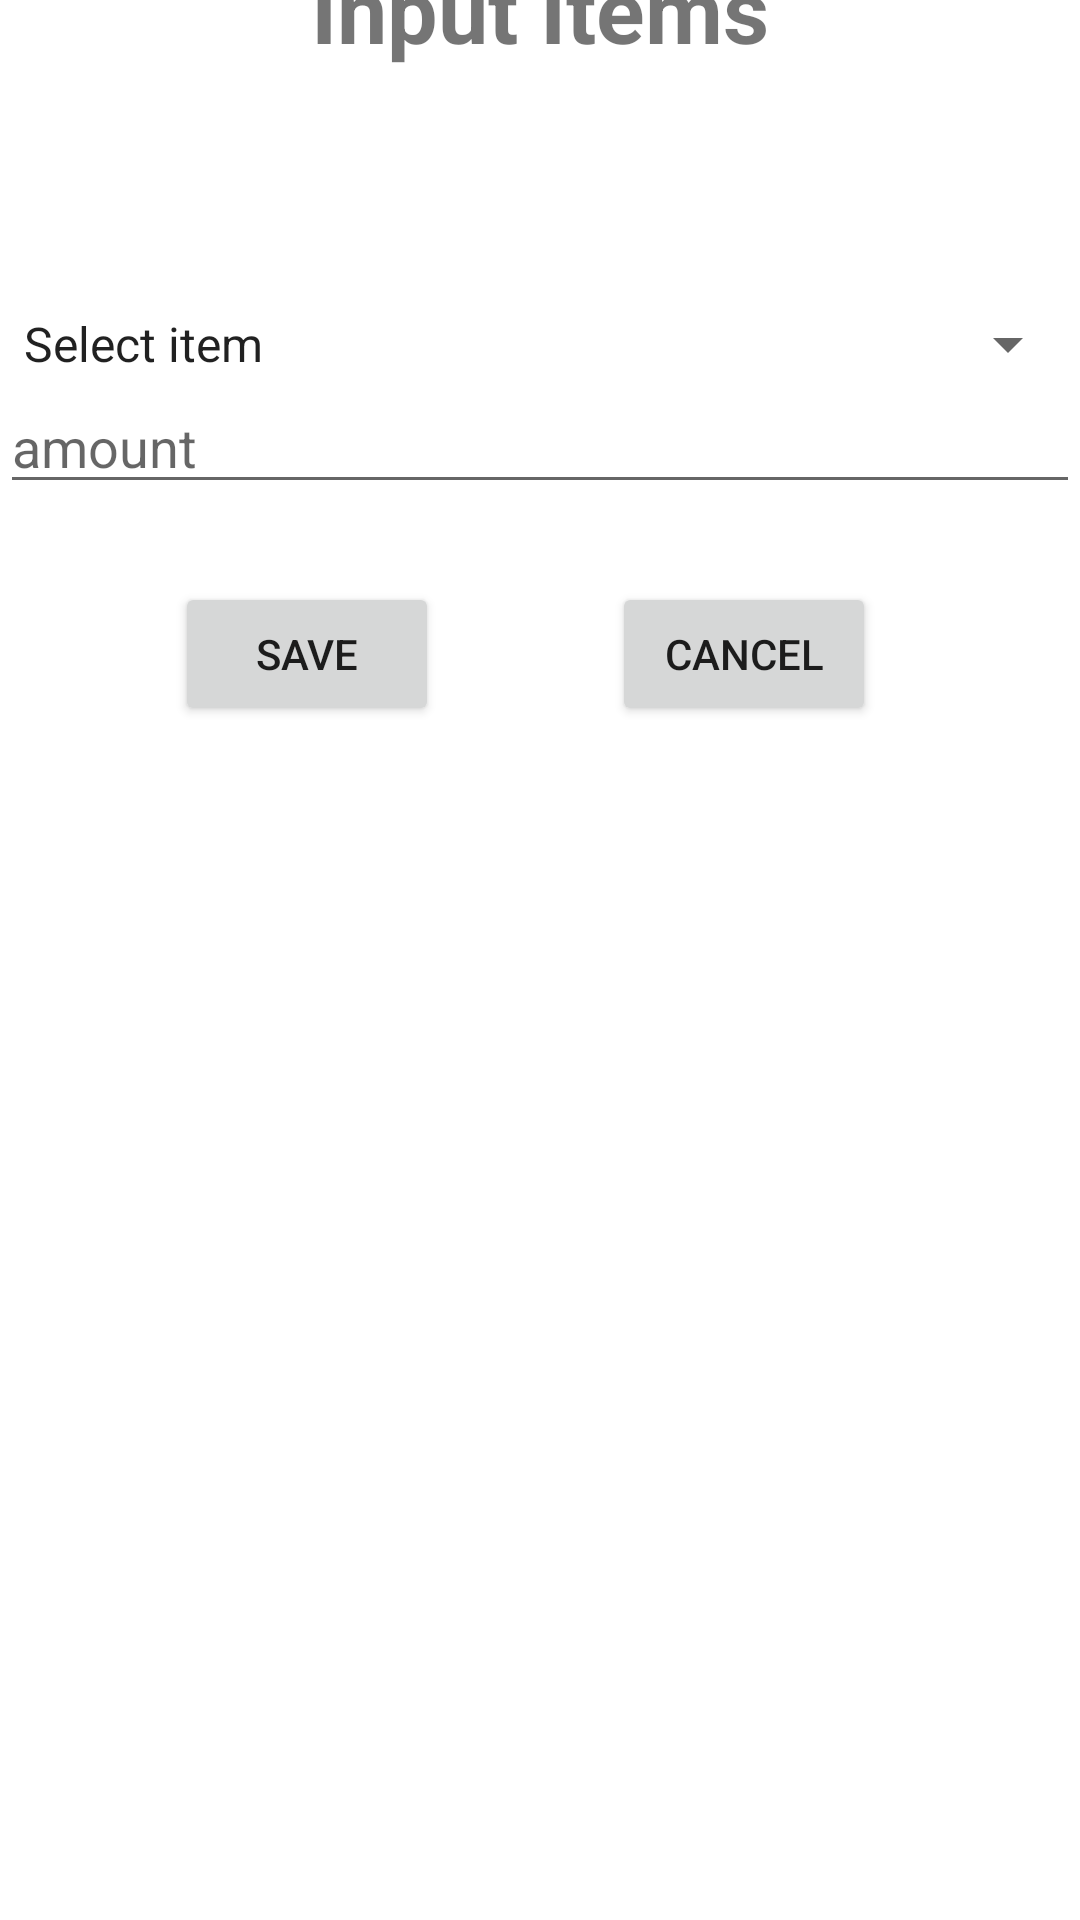

The Android layout XML behind this screen, and the referenced resources:
<!-- AndroidManifest.xml: application theme Theme.GodZillaFinance -->
<!-- res/layout/activity_input_layout.xml -->
<?xml version="1.0" encoding="utf-8"?>
<androidx.constraintlayout.widget.ConstraintLayout xmlns:android="http://schemas.android.com/apk/res/android"
    xmlns:app="http://schemas.android.com/apk/res-auto"
    xmlns:tools="http://schemas.android.com/tools"
    android:layout_width="match_parent"
    android:layout_height="match_parent"
    tools:context=".Input_layout">
    <TextView
        android:layout_width="match_parent"
        android:layout_height="wrap_content"
        android:gravity="center"
        android:text="@string/input_items"
        android:textSize="30sp"
        android:textStyle="bold"
        app:layout_constraintBottom_toTopOf="@+id/linearLayout2"
        app:layout_constraintEnd_toEndOf="parent"
        app:layout_constraintHorizontal_bias="0.0"
        app:layout_constraintStart_toStartOf="parent"
        app:layout_constraintTop_toTopOf="parent"
        app:layout_constraintVertical_bias="0.827" />

    <LinearLayout
        android:id="@+id/linearLayout2"
        android:layout_width="match_parent"
        android:layout_height="wrap_content"
        android:layout_marginBottom="472dp"
        android:orientation="vertical"
        app:layout_constraintBottom_toBottomOf="parent"
        app:layout_constraintEnd_toEndOf="parent"
        app:layout_constraintHorizontal_bias="0.0"
        app:layout_constraintStart_toStartOf="parent">

        <Spinner
            android:id="@+id/spinner_items"
            android:layout_width="match_parent"
            android:layout_height="wrap_content"
            android:layout_gravity="center"
            android:layout_marginTop="84dp"
            android:entries="@array/items"
            app:layout_constraintEnd_toEndOf="parent"
            app:layout_constraintHorizontal_bias="1.0"
            app:layout_constraintStart_toStartOf="parent"
            app:layout_constraintTop_toBottomOf="@+id/linearLayout" />

        <EditText
            android:id="@+id/Amount_Et_Input"
            android:layout_width="match_parent"
            android:layout_height="wrap_content"
            android:hint="amount"
            tools:layout_editor_absoluteX="0dp"
            tools:layout_editor_absoluteY="160dp" />

    </LinearLayout>

    <androidx.constraintlayout.widget.ConstraintLayout
        android:id="@+id/linearLayout3"
        android:layout_width="match_parent"
        android:layout_height="wrap_content"
        app:layout_constraintBottom_toBottomOf="parent"
        app:layout_constraintStart_toStartOf="parent"
        app:layout_constraintTop_toBottomOf="@+id/linearLayout2"
        app:layout_constraintVertical_bias="0.061">

        <Button
            android:id="@+id/Save_button"
            android:layout_width="wrap_content"
            android:layout_height="wrap_content"
            android:text="Save"
            app:layout_constraintEnd_toStartOf="@+id/Cancel_button"
            app:layout_constraintHorizontal_bias="0.503"
            app:layout_constraintStart_toStartOf="parent"
            app:layout_constraintTop_toTopOf="parent" />

        <Button
            android:id="@+id/Cancel_button"
            android:layout_width="wrap_content"
            android:layout_height="wrap_content"
            android:layout_marginEnd="68dp"
            android:text="Cancel"
            app:layout_constraintBottom_toBottomOf="parent"
            app:layout_constraintEnd_toEndOf="parent"
            app:layout_constraintTop_toTopOf="parent"
            app:layout_constraintVertical_bias="0.0" />
    </androidx.constraintlayout.widget.ConstraintLayout>
</androidx.constraintlayout.widget.ConstraintLayout>
<!-- resources referenced by this layout -->
<resources>
  <string-array name="items">
          <item>Select item</item>
          <item>Education</item>
          <item>Food</item>
          <item>Transport</item>
          <item>Medicine</item>
          <item>Shopping</item>
          <item>House</item>
          <item>Other</item>
      </string-array>
  <string name="input_items">Input Items</string>
  <style name="Theme.GodZillaFinance" parent="Theme.MaterialComponents.DayNight.DarkActionBar">
          
          <item name="colorPrimary">@color/purple_500</item>
          <item name="colorPrimaryVariant">@color/purple_700</item>
          <item name="colorOnPrimary">@color/white</item>
          
          <item name="colorSecondary">@color/teal_200</item>
          <item name="colorSecondaryVariant">@color/teal_700</item>
          <item name="colorOnSecondary">@color/black</item>
          
          <item name="android:statusBarColor" tools:targetApi="l">?attr/colorPrimaryVariant</item>
          
      </style>
  <color name="purple_500">#8B74AC</color>
  <color name="purple_700">#FF3700B3</color>
  <color name="white">#FFFFFFFF</color>
  <color name="teal_200">#FF03DAC5</color>
  <color name="teal_700">#FF018786</color>
  <color name="black">#FF000000</color>
</resources>
